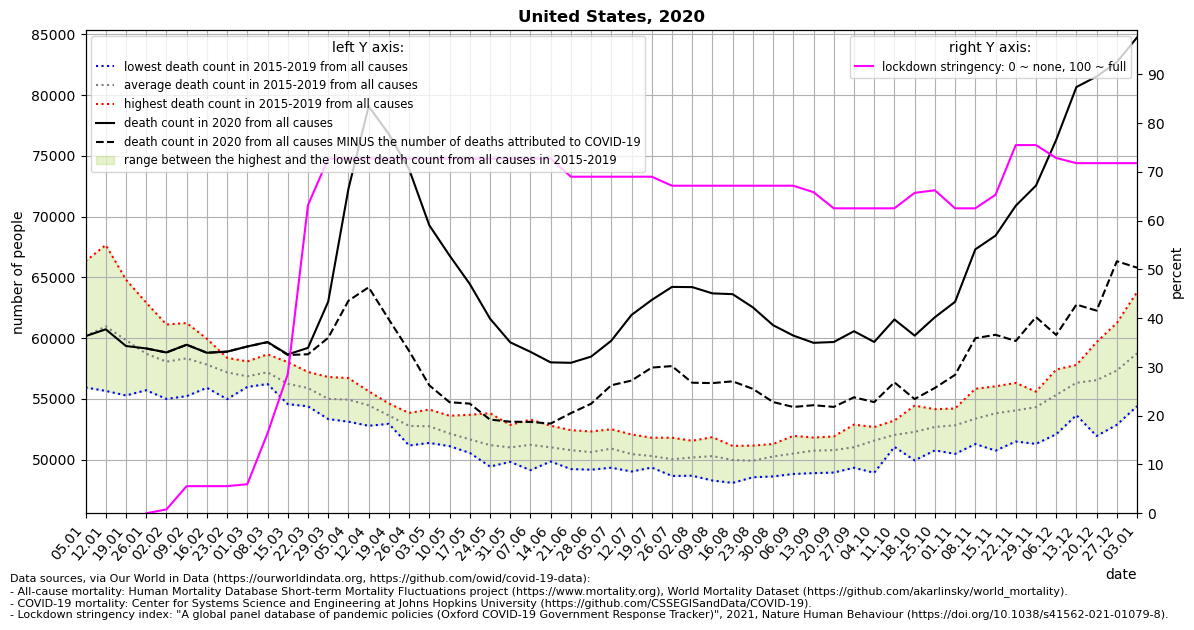

Source data for this figure (header and first rows):
location, date, time, time_unit, deaths_2010_all_ages, deaths_2011_all_ages, deaths_2012_all_ages, deaths_2013_all_ages, deaths_2014_all_ages, deaths_2015_all_ages, deaths_2016_all_ages, deaths_2017_all_ages, deaths_2018_all_ages, deaths_2019_all_ages, deaths_2020_all_ages, deaths_2021_all_ages, new_deaths, stringency_index, deaths_min, deaths_max, deaths_mean, deaths_noncovid
United States, 2020-01-05, 1, weekly, , , , , , , 55937, 59890, 66334, 58461, 60161, 83531, , , 55937, 66334, 60156, 
United States, 2020-01-12, 2, weekly, , , , , , 61882, 55654, 61108, 67661, 58506, 60722, 83291, , , 55654, 67661, 60962, 
United States, 2020-01-19, 3, weekly, , , , , , 61261, 55280, 59444, 64808, 58373, 59348, 79610, , , 55280, 64808, 59833, 
United States, 2020-01-26, 4, weekly, , , , , , 58738, 55709, 58174, 62918, 58031, 59149, 75578, 0.0, 0.0, 55709, 62918, 58714, 59149
United States, 2020-02-02, 5, weekly, , , , , , 57380, 54995, 58530, 61120, 58276, 58817, 72940, 0.0, 0.7943, 54995, 61120, 58060, 58817
United States, 2020-02-09, 6, weekly, , , , , , 57393, 55222, 59155, 61242, 58650, 59453, 67828, 0.0, 5.56, 55222, 61242, 58332, 59453
United States, 2020-02-16, 7, weekly, , , , , , 56535, 55912, 58596, 59945, 58114, 58794, 65652, 0.0, 5.56, 55912, 59945, 57820, 58794
United States, 2020-02-23, 8, weekly, , , , , , 56462, 54975, 58376, 57933, 58143, 58885, 62706, 0.0, 5.56, 54975, 58376, 57178, 58885
United States, 2020-03-01, 9, weekly, , , , , , 56028, 55982, 57354, 56824, 58082, 59309, 59277, 1.0, 5.956, 55982, 58082, 56854, 59308
United States, 2020-03-08, 10, weekly, , , , , , 56221, 56225, 57590, 57236, 58665, 59678, , 20.0, 16.4, 56221, 58665, 57187, 59658
United States, 2020-03-15, 11, weekly, , , , , , 55374, 54566, 56772, 56453, 58020, 58659, , 49.0, 28.5, 54566, 58020, 56237, 58610
United States, 2020-03-22, 12, weekly, , , , , , 54387, 54772, 57157, 55904, 57214, 59195, , 526.0, 63.16, 54387, 57214, 55887, 58669
United States, 2020-03-29, 13, weekly, , , , , , 53336, 53980, 55832, 55038, 56800, 63000, , 2975, 72.69, 53336, 56800, 54997, 60025
United States, 2020-04-05, 14, weekly, , , , , , 53121, 54170, 55262, 55412, 56710, 72274, , 9202, 72.69, 53121, 56710, 54935, 63072
United States, 2020-04-12, 15, weekly, , , , , , 52785, 53603, 54967, 55347, 55625, 79085, , 14904, 72.69, 52785, 55625, 54465, 64181
United States, 2020-04-19, 16, weekly, , , , , , 52942, 53254, 53171, 54152, 54616, 76784, , 15252, 72.69, 52942, 54616, 53627, 61532
United States, 2020-04-26, 17, weekly, , , , , , 51702, 51162, 53391, 53840, 53767, 73900, , 14957, 72.69, 51162, 53840, 52772, 58943
United States, 2020-05-03, 18, weekly, , , , , , 51590, 51373, 52749, 53877, 54118, 69284, , 13175, 72.69, 51373, 54118, 52741, 56109
United States, 2020-05-10, 19, weekly, , , , , , 51758, 51108, 52074, 52210, 53611, 66797, , 12073, 72.69, 51108, 53611, 52152, 54724
United States, 2020-05-17, 20, weekly, , , , , , 50771, 50554, 52572, 50737, 53687, 64458, , 9851, 72.69, 50554, 53687, 51664, 54607
United States, 2020-05-24, 21, weekly, , , , , , 49428, 50586, 51091, 51052, 53822, 61607, , 8315, 72.69, 49428, 53822, 51196, 53292
United States, 2020-05-31, 22, weekly, , , , , , 49816, 49823, 51366, 51157, 52856, 59654, , 6534, 72.69, 49816, 52856, 51004, 53120
United States, 2020-06-07, 23, weekly, , , , , , 49132, 50026, 51513, 52119, 53297, 58870, , 5772, 72.69, 49132, 53297, 51217, 53098
United States, 2020-06-14, 24, weekly, , , , , , 49845, 49995, 50915, 51507, 52789, 58002, , 5035, 72.69, 49845, 52789, 51010, 52967
United States, 2020-06-21, 25, weekly, , , , , , 49222, 49718, 51313, 51218, 52422, 57966, , 4143, 68.98, 49222, 52422, 50779, 53823
United States, 2020-06-28, 26, weekly, , , , , , 49169, 49844, 50746, 50997, 52317, 58475, , 3879, 68.98, 49169, 52317, 50615, 54596
United States, 2020-07-05, 27, weekly, , , , , , 49334, 49789, 51085, 51817, 52498, 59786, , 3666, 68.98, 49334, 52498, 50905, 56120
United States, 2020-07-12, 28, weekly, , , , , , 49019, 49730, 50124, 51332, 52070, 61905, , 5400, 68.98, 49019, 52070, 50455, 56505
United States, 2020-07-19, 29, weekly, , , , , , 49344, 49374, 50222, 50727, 51800, 63140, , 5566, 68.98, 49344, 51800, 50293, 57574
United States, 2020-07-26, 30, weekly, , , , , , 48655, 49809, 49487, 50409, 51800, 64212, , 6516, 67.13, 48655, 51800, 50032, 57696
United States, 2020-08-02, 31, weekly, , , , , , 48673, 49648, 50204, 50794, 51554, 64196, , 7868, 67.13, 48673, 51554, 50175, 56328
United States, 2020-08-09, 32, weekly, , , , , , 48279, 49829, 50360, 51124, 51847, 63681, , 7384, 67.13, 48279, 51847, 50288, 56297
United States, 2020-08-16, 33, weekly, , , , , , 48086, 49920, 50290, 50420, 51127, 63615, , 7174, 67.13, 48086, 51127, 49969, 56441
United States, 2020-08-23, 34, weekly, , , , , , 48546, 49598, 49655, 50585, 51152, 62528, , 6706, 67.13, 48546, 51152, 49907, 55822
United States, 2020-08-30, 35, weekly, , , , , , 48615, 49685, 50952, 50741, 51284, 61061, , 6323, 67.13, 48615, 51284, 50255, 54738
United States, 2020-09-06, 36, weekly, , , , , , 48817, 50192, 51100, 50426, 51954, 60208, , 5876, 67.13, 48817, 51954, 50498, 54332
United States, 2020-09-13, 37, weekly, , , , , , 48885, 50029, 51815, 51214, 51750, 59612, , 5135, 65.81, 48885, 51815, 50739, 54477
United States, 2020-09-20, 38, weekly, , , , , , 48935, 49983, 51353, 51714, 51905, 59678, , 5341, 62.5, 48935, 51905, 50778, 54337
United States, 2020-09-27, 39, weekly, , , , , , 49329, 50357, 51458, 51083, 52880, 60566, , 5439, 62.5, 49329, 52880, 51021, 55127
United States, 2020-10-04, 40, weekly, , , , , , 48916, 51512, 52229, 52478, 52680, 59682, , 4948, 62.5, 48916, 52680, 51563, 54734
United States, 2020-10-11, 41, weekly, , , , , , 51048, 52237, 51695, 51966, 53217, 61535, , 5179, 62.5, 51048, 53217, 52033, 56356
United States, 2020-10-18, 42, weekly, , , , , , 49936, 51559, 52349, 53117, 54441, 60204, , 5221, 65.67, 49936, 54441, 52280, 54983
United States, 2020-10-25, 43, weekly, , , , , , 50761, 51973, 52679, 53873, 54151, 61716, , 5818, 66.2, 50761, 54151, 52687, 55898
United States, 2020-11-01, 44, weekly, , , , , , 50471, 51862, 53814, 53759, 54207, 62987, , 6012, 62.5, 50471, 54207, 52823, 56975
United States, 2020-11-08, 45, weekly, , , , , , 51282, 52639, 53376, 53688, 55828, 67303, , 7313, 62.5, 51282, 55828, 53363, 59990
United States, 2020-11-15, 46, weekly, , , , , , 50744, 53546, 53910, 54815, 56030, 68432, , 8160, 65.28, 50744, 56030, 53809, 60272
United States, 2020-11-22, 47, weekly, , , , , , 51489, 53224, 54221, 54990, 56313, 70893, , 11129, 75.46, 51489, 56313, 54047, 59764
United States, 2020-11-29, 48, weekly, , , , , , 51292, 54610, 54900, 55203, 55591, 72550, , 10822, 75.46, 51292, 55591, 54319, 61728
United States, 2020-12-06, 49, weekly, , , , , , 52088, 55240, 55739, 56106, 57415, 76313, , 16056, 72.82, 52088, 57415, 55318, 60257
United States, 2020-12-13, 50, weekly, , , , , , 53661, 56100, 57534, 56524, 57789, 80662, , 17906, 71.76, 53661, 57789, 56322, 62756
United States, 2020-12-20, 51, weekly, , , , , , 51948, 56809, 59678, 56664, 57592, 81528, , 19268, 71.76, 51948, 59678, 56538, 62260
United States, 2020-12-27, 52, weekly, , , , , , 52866, 57782, 61243, 56162, 58615, 82712, , 16386, 71.76, 52866, 61243, 57334, 66326
United States, 2021-01-03, 53, weekly, , , , , , , , , , , 84747, , 18953, 71.76, 54402, 63788, 58745, 65794
